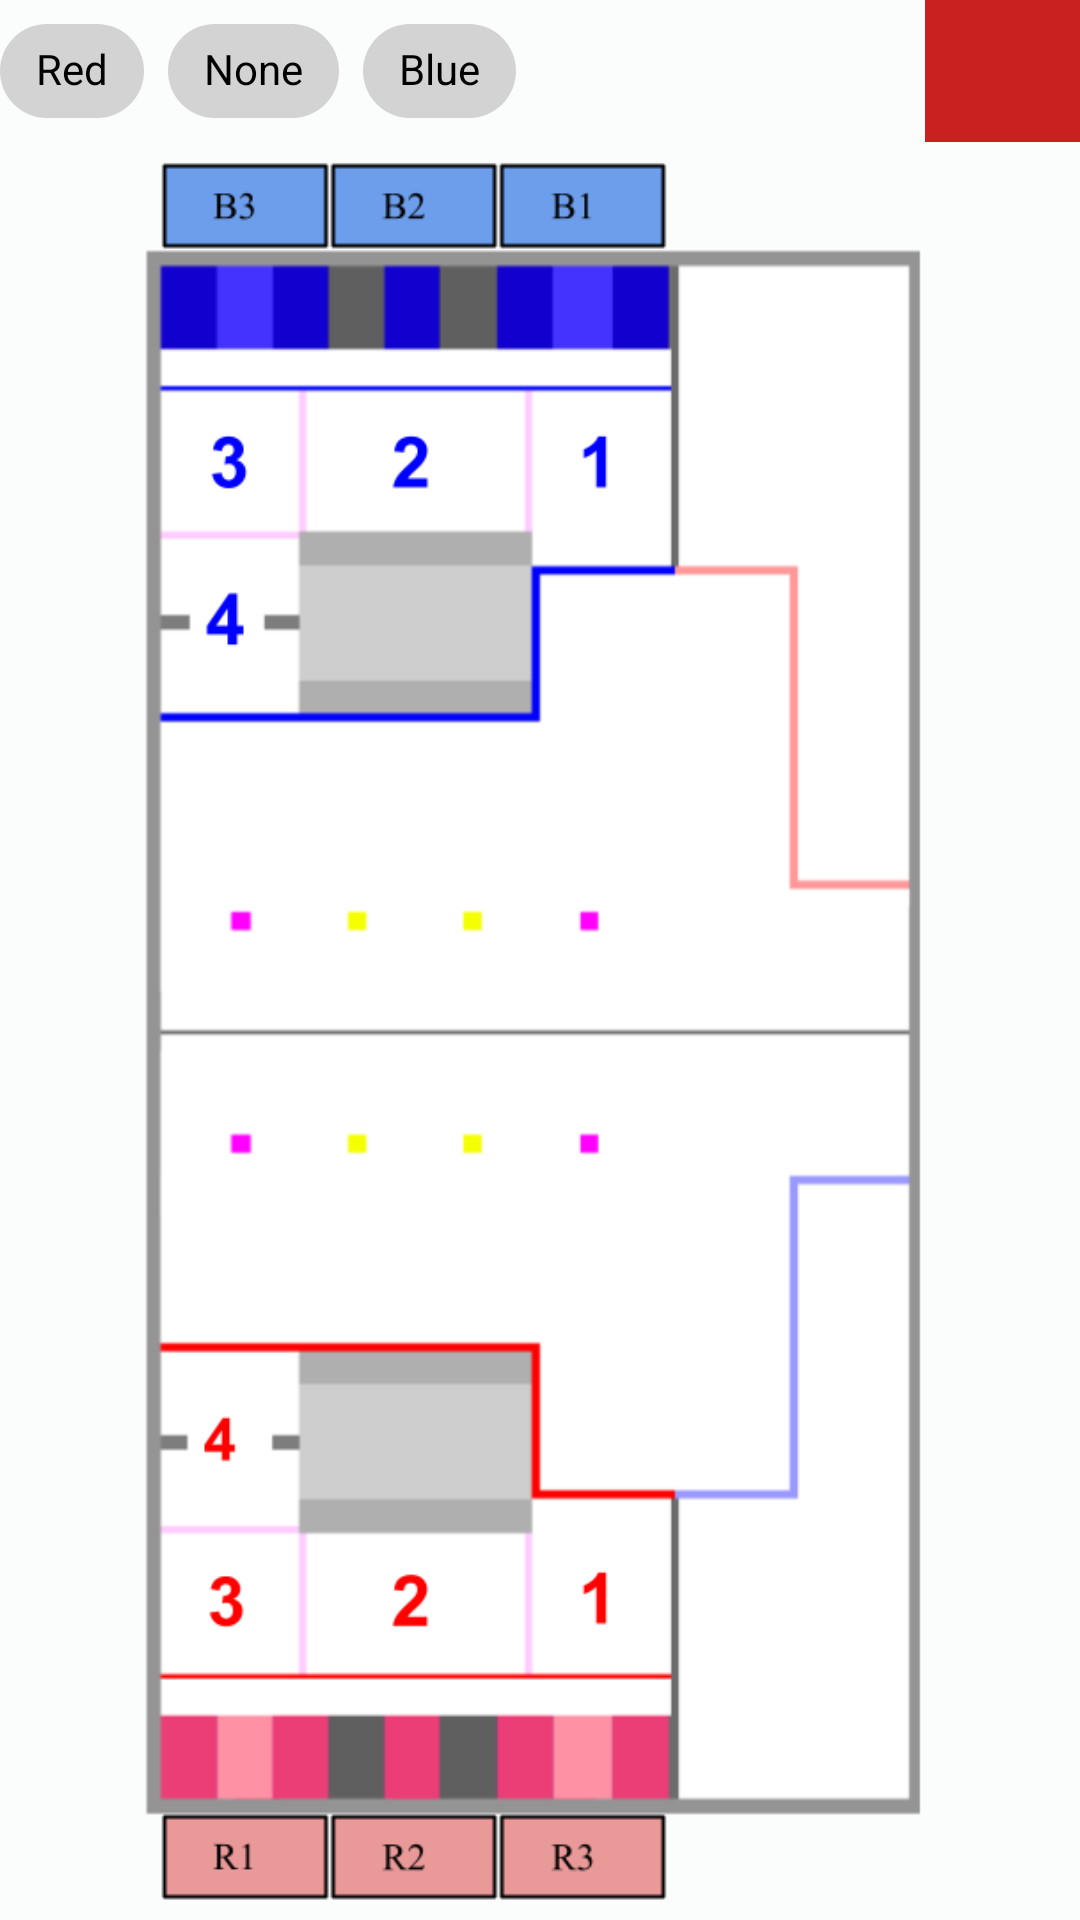

Android layout source for this screen:
<!-- AndroidManifest.xml: application theme AppTheme -->
<!-- res/layout/field_map_popup.xml -->
<?xml version="1.0" encoding="utf-8"?>
<androidx.appcompat.widget.LinearLayoutCompat xmlns:android="http://schemas.android.com/apk/res/android"
    xmlns:app="http://schemas.android.com/apk/res-auto"
    xmlns:mstb="http://schemas.android.com/apk/res-auto"
    android:layout_width="match_parent"
    android:layout_height="match_parent"
    android:orientation="vertical"
    android:background="@color/White">

    <LinearLayout
        android:layout_width="match_parent"
        android:layout_height="0dp"
        android:layout_weight="1.2"
        android:orientation="horizontal">

        <com.google.android.material.chip.ChipGroup
            android:id="@+id/chip_group"
            android:layout_width="0dp"
            android:layout_height="match_parent"
            android:layout_marginLeft="@dimen/very_small"
            android:layout_marginTop="@dimen/very_small"
            android:layout_weight="4"
            app:singleSelection="true">

            <com.google.android.material.chip.Chip
                android:id="@+id/red_chip"
                android:layout_width="wrap_content"
                android:layout_height="match_parent"
                android:text="Red"
                android:textAppearance="?android:attr/textAppearance"
                android:textColor="@color/Black"
                android:checkable="true"
                style="@style/Widget.MaterialComponents.Chip.Choice"
                app:chipBackgroundColor="@drawable/map_red_selector"/>

            <com.google.android.material.chip.Chip
                android:id="@+id/none_chip"
                android:layout_width="wrap_content"
                android:layout_height="match_parent"
                android:text="None"
                android:textAppearance="?android:attr/textAppearance"
                android:textColor="@color/Black"
                android:checkable="true"
                style="@style/Widget.MaterialComponents.Chip.Choice"
                app:chipBackgroundColor="@drawable/map_none_selector"/>

            <com.google.android.material.chip.Chip
                android:id="@+id/blue_chip"
                android:layout_width="wrap_content"
                android:layout_height="match_parent"
                android:text="Blue"
                android:textAppearance="?android:attr/textAppearance"
                android:textColor="@color/Black"
                android:checkable="true"
                style="@style/Widget.MaterialComponents.Chip.Choice"
                app:chipBackgroundColor="@drawable/map_blue_selector"/>

        </com.google.android.material.chip.ChipGroup>


        <View
            android:layout_width="0dp"
            android:layout_height="match_parent"
            android:layout_weight="2"/>

        <ImageButton
            android:id="@+id/close_button"
            android:layout_width="0dp"
            android:layout_height="match_parent"
            android:layout_weight="1"
            android:background="@color/Red"
            android:src="@drawable/close_button"
            android:scaleType="fitCenter"
            android:layout_marginRight="@dimen/very_small"
            android:layout_marginTop="@dimen/very_small"/>


    </LinearLayout>

    <ImageView
        android:id="@+id/field_map"
        android:layout_width="match_parent"
        android:layout_height="0dp"
        android:layout_weight="15"
        android:src="@drawable/field_map"/>

</androidx.appcompat.widget.LinearLayoutCompat>
<!-- resources referenced by this layout -->
<resources>
  <color name="Black">#000000</color>
  <color name="Red">#C92020</color>
  <color name="White">#fbfcfc</color>
  <!-- drawable field_map: png bitmap (drawable-v24, 22146 bytes) -->
  <!-- drawable map_blue_selector (drawable) -->
  <?xml version="1.0" encoding="utf-8"?>
  <selector xmlns:android="http://schemas.android.com/apk/res/android">
  
      <item android:state_checked="false" android:color="@color/LightGray"/>
  
      <item android:state_checked="true" android:color="@color/Blue"/>
  
  </selector>
  <!-- drawable map_none_selector (drawable) -->
  <?xml version="1.0" encoding="utf-8"?>
  <selector xmlns:android="http://schemas.android.com/apk/res/android">
  
      <item android:state_checked="false" android:color="@color/LightGray"/>
  
      <item android:state_checked="true" android:color="@color/LightYellow"/>
  
  </selector>
  <!-- drawable map_red_selector (drawable) -->
  <?xml version="1.0" encoding="utf-8"?>
  <selector xmlns:android="http://schemas.android.com/apk/res/android">
  
      <item android:state_checked="false" android:color="@color/LightGray"/>
  
      <item android:state_checked="true" android:color="@color/Red"/>
  
  </selector>
  <style name="AppTheme" parent="Theme.MaterialComponents.Light">
          
          <item name="colorPrimary">@color/colorPrimary</item>
          <item name="colorPrimaryDark">@color/colorPrimaryDark</item>
          <item name="colorAccent">@color/colorAccent</item>
      </style>
  <color name="LightGray">#D3D3D3</color>
  <color name="Blue">#3498db</color>
  <color name="LightYellow">#FFF59E</color>
  <color name="colorPrimary">#008577</color>
  <color name="colorPrimaryDark">#00574B</color>
  <color name="colorAccent">#D81B60</color>
</resources>
